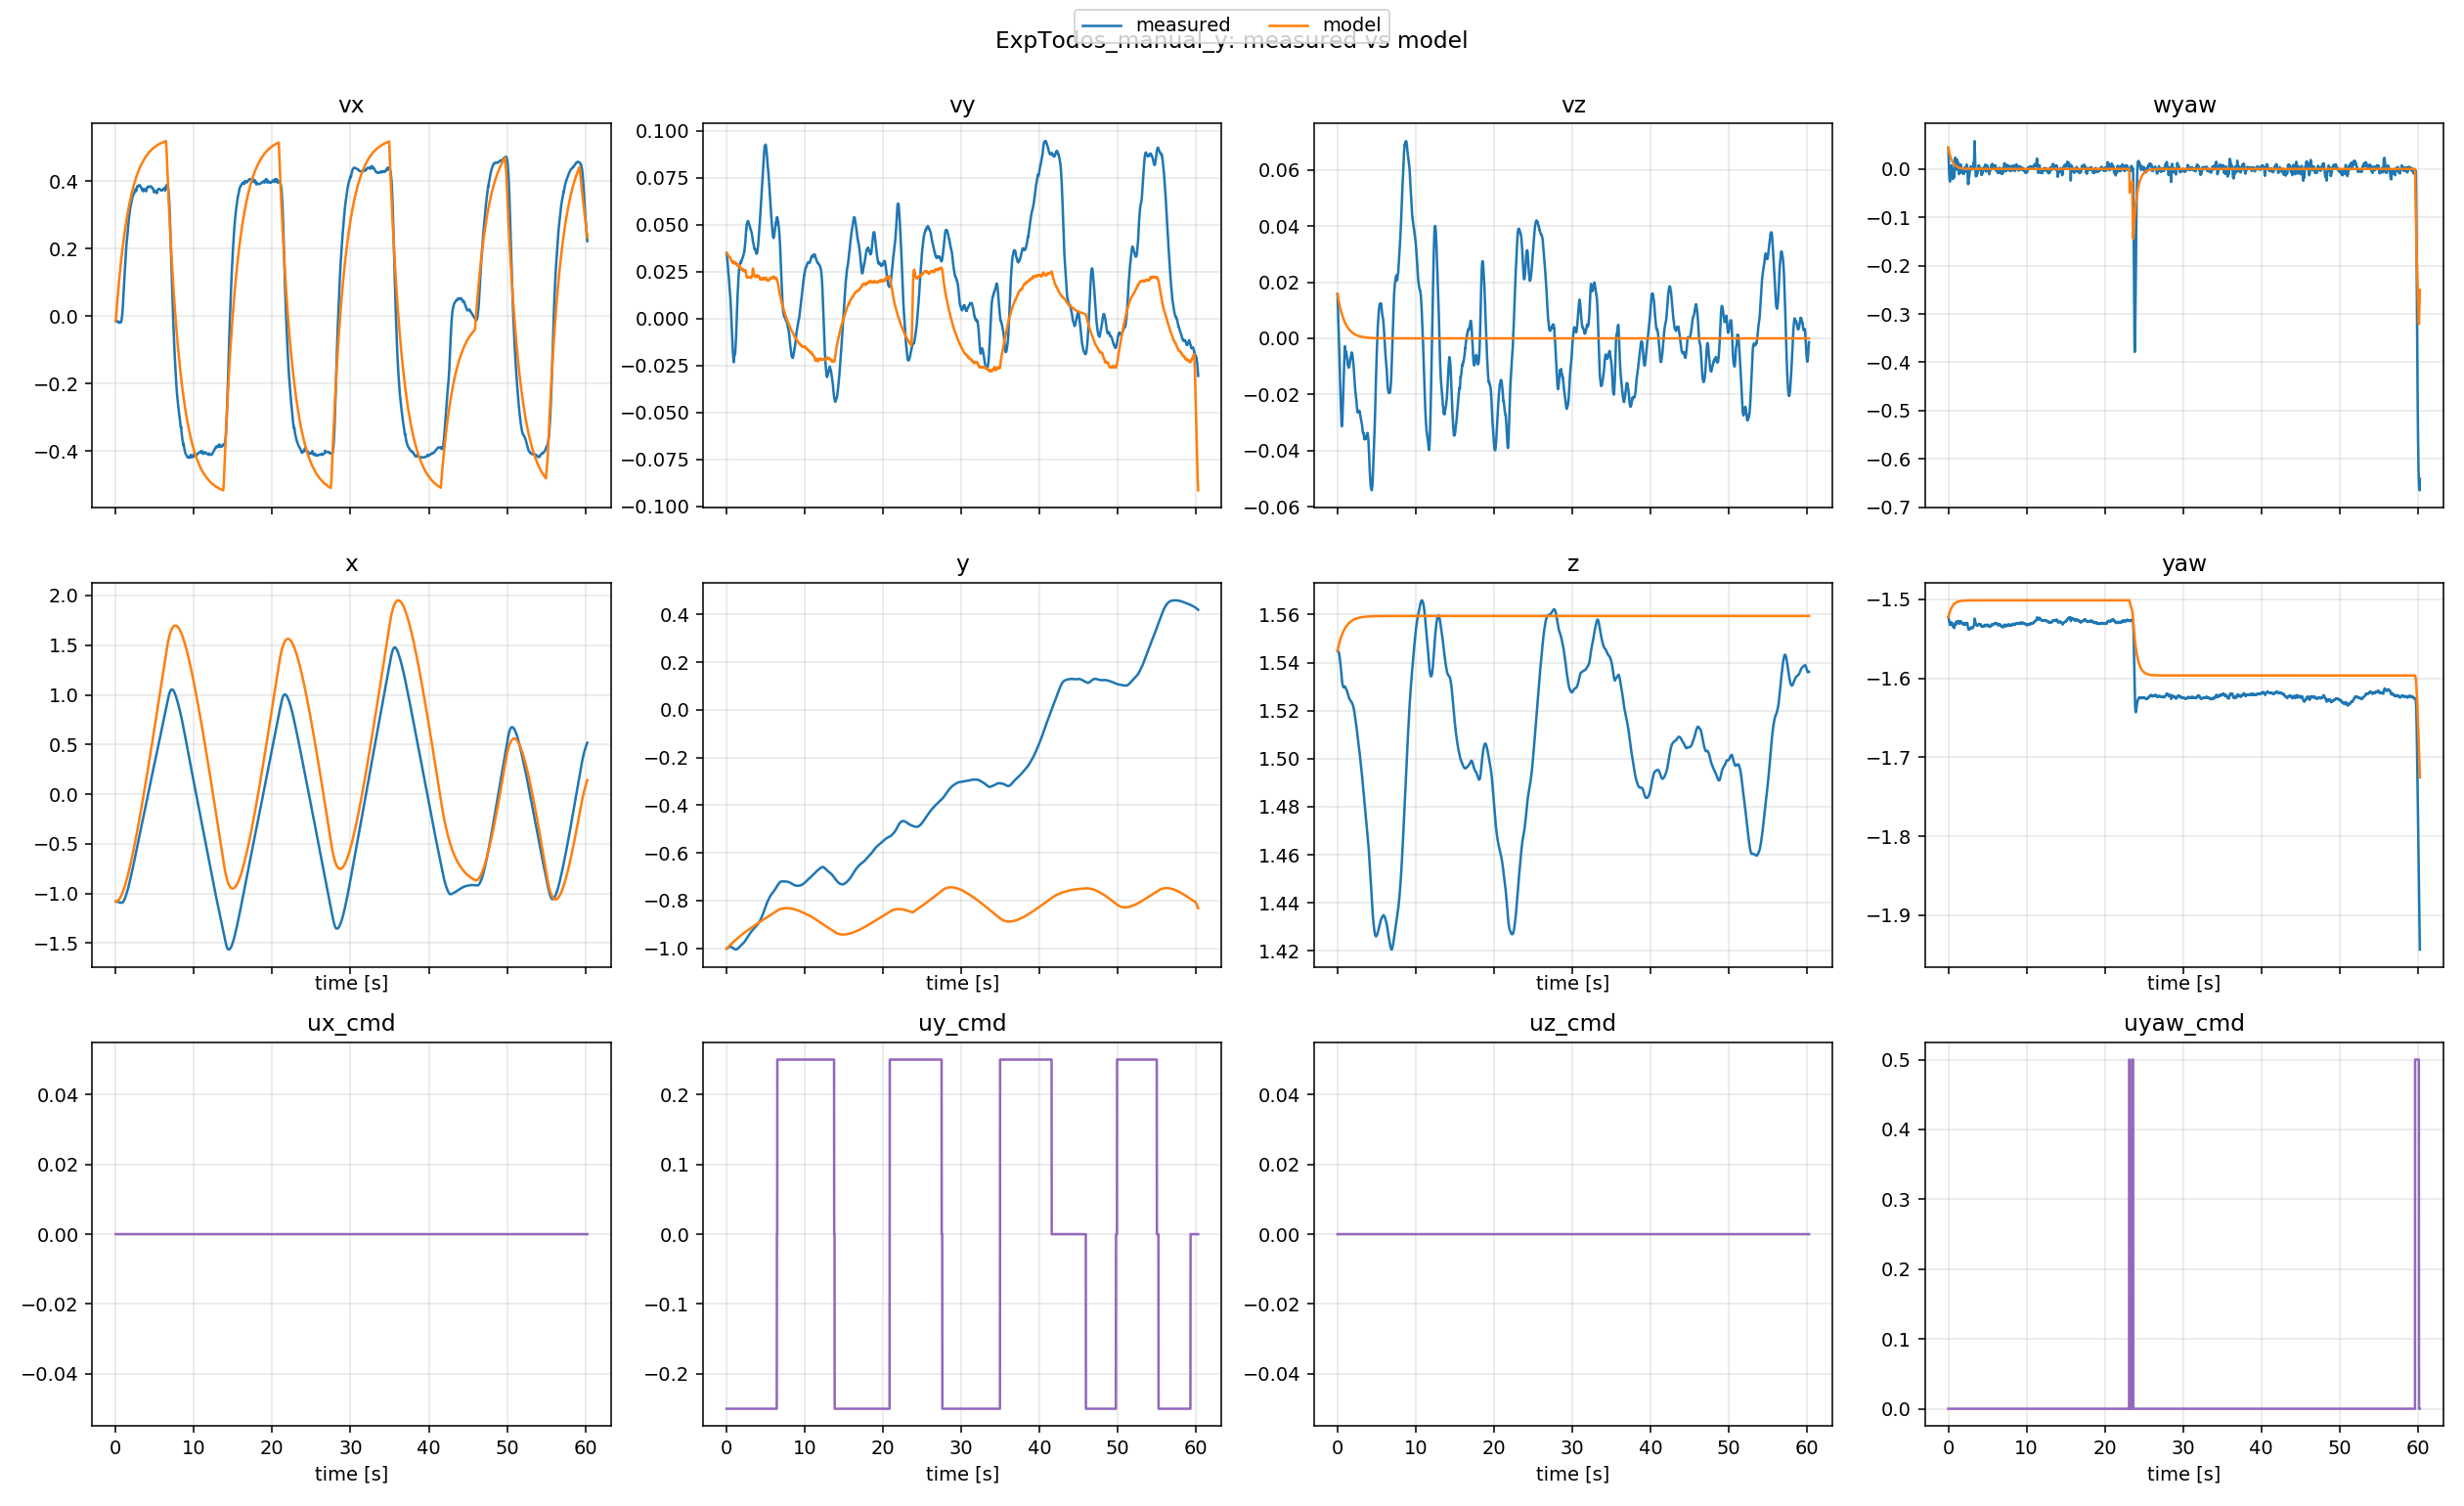

The file beside this chart, header and first rows:
t, x_meas, x_model, y_meas, y_model, z_meas, z_model, yaw_meas, yaw_model, vx_meas, vx_model, vy_meas, vy_model, vz_meas, vz_model, wyaw_meas, wyaw_model, ux, uy, uz, uyaw
0.0, -1.081, -1.081, -1.002, -1.002, 1.545, 1.545, -1.523, -1.523, -0.01485, -0.01485, 0.03497, 0.03497, 0.01578, 0.01578, 0.04394, 0.04394, 0.0, -0.25, 0.0, 0.0
0.009947, -1.082, -1.082, -1.001, -1.001, 1.545, 1.545, -1.523, -1.522, -0.01478, -0.01169, 0.03461, 0.03494, 0.01493, 0.01561, 0.03661, 0.04305, 0.0, -0.25, 0.0, 0.0
0.01996, -1.082, -1.082, -1.001, -1.001, 1.545, 1.545, -1.524, -1.522, -0.01475, -0.00853, 0.0343, 0.0349, 0.0139, 0.01544, 0.03098, 0.04217, 0.0, -0.25, 0.0, 0.0
0.02994, -1.082, -1.082, -1.001, -1.001, 1.545, 1.545, -1.524, -1.521, -0.01461, -0.005405, 0.03404, 0.03485, 0.01277, 0.01527, 0.0271, 0.04131, 0.0, -0.25, 0.0, 0.0
0.03988, -1.082, -1.082, -1, -1, 1.545, 1.546, -1.524, -1.521, -0.01462, -0.002308, 0.03371, 0.03481, 0.01168, 0.01511, 0.02281, 0.04048, 0.0, -0.25, 0.0, 0.0
0.04969, -1.082, -1.082, -1, -1, 1.545, 1.546, -1.525, -1.52, -0.01486, 0.0007308, 0.03327, 0.03476, 0.01061, 0.01495, 0.01873, 0.03967, 0.0, -0.25, 0.0, 0.0
0.05998, -1.082, -1.082, -1, -0.9996, 1.545, 1.546, -1.525, -1.52, -0.015, 0.00391, 0.03278, 0.03471, 0.009729, 0.01479, 0.01302, 0.03884, 0.0, -0.25, 0.0, 0.0
0.06987, -1.082, -1.082, -0.9997, -0.9993, 1.545, 1.546, -1.526, -1.52, -0.015, 0.006951, 0.03225, 0.03465, 0.008837, 0.01463, 0.007024, 0.03805, 0.0, -0.25, 0.0, 0.0
0.08, -1.083, -1.081, -0.9995, -0.9989, 1.545, 1.546, -1.527, -1.519, -0.01502, 0.01006, 0.03175, 0.03459, 0.007916, 0.01447, -0.0002498, 0.03727, 0.0, -0.25, 0.0, 0.0
0.0896, -1.083, -1.081, -0.9992, -0.9986, 1.545, 1.546, -1.528, -1.519, -0.01504, 0.01298, 0.03135, 0.03452, 0.007027, 0.01432, -0.00541, 0.03654, 0.0, -0.25, 0.0, 0.0
0.1, -1.083, -1.081, -0.999, -0.9982, 1.545, 1.546, -1.528, -1.519, -0.01514, 0.01611, 0.03093, 0.03446, 0.006165, 0.01416, -0.008222, 0.03576, 0.0, -0.25, 0.0, 0.0
0.1099, -1.083, -1.081, -0.9987, -0.9979, 1.545, 1.547, -1.528, -1.518, -0.01555, 0.01906, 0.03047, 0.03439, 0.005327, 0.01401, -0.009245, 0.03505, 0.0, -0.25, 0.0, 0.0
0.1202, -1.083, -1.081, -0.9985, -0.9975, 1.545, 1.547, -1.529, -1.518, -0.01584, 0.02214, 0.03, 0.03432, 0.004587, 0.01385, -0.01285, 0.03431, 0.0, -0.25, 0.0, 0.0
0.1299, -1.084, -1.081, -0.9983, -0.9972, 1.544, 1.547, -1.529, -1.518, -0.01622, 0.02502, 0.0295, 0.03425, 0.003855, 0.01371, -0.01427, 0.03363, 0.0, -0.25, 0.0, 0.0
0.1402, -1.084, -1.08, -0.998, -0.9969, 1.544, 1.547, -1.53, -1.517, -0.01643, 0.02802, 0.02895, 0.03418, 0.003072, 0.01356, -0.016, 0.03293, 0.0, -0.25, 0.0, 0.0
0.1496, -1.084, -1.08, -0.9978, -0.9965, 1.544, 1.547, -1.53, -1.517, -0.01671, 0.0308, 0.0284, 0.0341, 0.002294, 0.01342, -0.01931, 0.03229, 0.0, -0.25, 0.0, 0.0
0.1598, -1.084, -1.08, -0.9976, -0.9962, 1.544, 1.547, -1.531, -1.517, -0.01686, 0.03377, 0.02787, 0.03402, 0.001541, 0.01327, -0.02204, 0.03162, 0.0, -0.25, 0.0, 0.0
0.1698, -1.084, -1.079, -0.9974, -0.9958, 1.544, 1.547, -1.532, -1.516, -0.01682, 0.03668, 0.02732, 0.03393, 0.0007891, 0.01313, -0.02514, 0.03098, 0.0, -0.25, 0.0, 0.0
0.1799, -1.084, -1.079, -0.9972, -0.9955, 1.544, 1.547, -1.532, -1.516, -0.01674, 0.03957, 0.02672, 0.03385, -6.2082e-05, 0.01299, -0.02525, 0.03034, 0.0, -0.25, 0.0, 0.0
0.1897, -1.085, -1.078, -0.9971, -0.9952, 1.544, 1.548, -1.532, -1.516, -0.01652, 0.04235, 0.02596, 0.03377, -0.0008032, 0.01285, -0.02511, 0.02974, 0.0, -0.25, 0.0, 0.0
0.1997, -1.085, -1.078, -0.9969, -0.9948, 1.544, 1.548, -1.532, -1.515, -0.01662, 0.0452, 0.02549, 0.03369, -0.00166, 0.01271, -0.02575, 0.02913, 0.0, -0.25, 0.0, 0.0
0.2099, -1.085, -1.077, -0.9967, -0.9945, 1.544, 1.548, -1.532, -1.515, -0.01632, 0.04808, 0.02507, 0.03362, -0.002657, 0.01257, -0.02409, 0.02852, 0.0, -0.25, 0.0, 0.0
0.2201, -1.085, -1.077, -0.9965, -0.9941, 1.543, 1.548, -1.532, -1.515, -0.01591, 0.05093, 0.02448, 0.03355, -0.003502, 0.01243, -0.02244, 0.02793, 0.0, -0.25, 0.0, 0.0
0.2296, -1.085, -1.076, -0.9963, -0.9938, 1.543, 1.548, -1.532, -1.515, -0.0157, 0.05356, 0.02428, 0.0335, -0.004555, 0.01231, -0.01963, 0.02739, 0.0, -0.25, 0.0, 0.0
0.24, -1.085, -1.076, -0.9961, -0.9935, 1.543, 1.548, -1.532, -1.514, -0.01551, 0.05642, 0.02396, 0.03344, -0.005579, 0.01217, -0.01688, 0.02681, 0.0, -0.25, 0.0, 0.0
0.2499, -1.085, -1.075, -0.9959, -0.9932, 1.543, 1.548, -1.532, -1.514, -0.0152, 0.05914, 0.02347, 0.03339, -0.006422, 0.01204, -0.01434, 0.02627, 0.0, -0.25, 0.0, 0.0
0.2599, -1.086, -1.075, -0.9958, -0.9928, 1.543, 1.548, -1.532, -1.514, -0.0154, 0.06187, 0.02298, 0.03333, -0.007615, 0.01191, -0.01315, 0.02574, 0.0, -0.25, 0.0, 0.0
0.2701, -1.086, -1.074, -0.9956, -0.9925, 1.542, 1.549, -1.532, -1.513, -0.01576, 0.06465, 0.02252, 0.03326, -0.008818, 0.01178, -0.01266, 0.0252, 0.0, -0.25, 0.0, 0.0
0.2798, -1.086, -1.073, -0.9955, -0.9922, 1.542, 1.549, -1.532, -1.513, -0.01607, 0.06726, 0.02194, 0.03319, -0.009883, 0.01166, -0.01278, 0.0247, 0.0, -0.25, 0.0, 0.0
0.29, -1.086, -1.073, -0.9953, -0.9918, 1.542, 1.549, -1.532, -1.513, -0.01642, 0.07, 0.02142, 0.03312, -0.01094, 0.01153, -0.01151, 0.02419, 0.0, -0.25, 0.0, 0.0
0.3, -1.086, -1.072, -0.9952, -0.9915, 1.542, 1.549, -1.532, -1.513, -0.01678, 0.07266, 0.02087, 0.03306, -0.01195, 0.0114, -0.01035, 0.0237, 0.0, -0.25, 0.0, 0.0
0.3099, -1.087, -1.071, -0.9951, -0.9912, 1.541, 1.549, -1.532, -1.513, -0.01712, 0.07529, 0.0204, 0.03302, -0.01294, 0.01128, -0.007823, 0.02322, 0.0, -0.25, 0.0, 0.0
0.3199, -1.087, -1.07, -0.9949, -0.9908, 1.541, 1.549, -1.531, -1.512, -0.01753, 0.07792, 0.01989, 0.03298, -0.01398, 0.01116, -0.005293, 0.02275, 0.0, -0.25, 0.0, 0.0
0.3297, -1.087, -1.07, -0.9948, -0.9905, 1.541, 1.549, -1.531, -1.512, -0.0178, 0.08047, 0.01929, 0.03295, -0.01501, 0.01104, -0.002315, 0.02229, 0.0, -0.25, 0.0, 0.0
0.34, -1.087, -1.069, -0.9947, -0.9902, 1.541, 1.549, -1.531, -1.512, -0.0181, 0.08314, 0.01866, 0.03293, -0.01588, 0.01092, 0.001046, 0.02183, 0.0, -0.25, 0.0, 0.0
0.3499, -1.087, -1.068, -0.9946, -0.9898, 1.54, 1.549, -1.53, -1.512, -0.0184, 0.0857, 0.01803, 0.0329, -0.0167, 0.0108, 0.003461, 0.02139, 0.0, -0.25, 0.0, 0.0
0.36, -1.088, -1.067, -0.9945, -0.9895, 1.54, 1.55, -1.53, -1.511, -0.01868, 0.08828, 0.01744, 0.03288, -0.01748, 0.01069, 0.006128, 0.02095, 0.0, -0.25, 0.0, 0.0
0.3699, -1.088, -1.066, -0.9945, -0.9892, 1.54, 1.55, -1.53, -1.511, -0.01912, 0.09082, 0.01676, 0.03284, -0.01824, 0.01057, 0.006547, 0.02052, 0.0, -0.25, 0.0, 0.0
0.3799, -1.088, -1.065, -0.9944, -0.9889, 1.539, 1.55, -1.53, -1.511, -0.01953, 0.09336, 0.01611, 0.03278, -0.01905, 0.01046, 0.005661, 0.02011, 0.0, -0.25, 0.0, 0.0
0.3899, -1.088, -1.064, -0.9943, -0.9885, 1.539, 1.55, -1.529, -1.511, -0.0197, 0.0959, 0.01558, 0.03275, -0.01997, 0.01035, 0.006897, 0.0197, 0.0, -0.25, 0.0, 0.0
0.3999, -1.089, -1.063, -0.9942, -0.9882, 1.539, 1.55, -1.529, -1.511, -0.01971, 0.09843, 0.01499, 0.0327, -0.02095, 0.01023, 0.007157, 0.01929, 0.0, -0.25, 0.0, 0.0
0.4097, -1.089, -1.062, -0.9942, -0.9879, 1.538, 1.55, -1.529, -1.51, -0.01953, 0.1009, 0.01447, 0.03266, -0.02198, 0.01013, 0.007244, 0.01891, 0.0, -0.25, 0.0, 0.0
0.4198, -1.089, -1.061, -0.9941, -0.9876, 1.538, 1.55, -1.529, -1.51, -0.01931, 0.1034, 0.01395, 0.0326, -0.02293, 0.01002, 0.00664, 0.01852, 0.0, -0.25, 0.0, 0.0
0.4298, -1.089, -1.06, -0.994, -0.9872, 1.538, 1.55, -1.529, -1.51, -0.01904, 0.1059, 0.01344, 0.03254, -0.02389, 0.009909, 0.005326, 0.01814, 0.0, -0.25, 0.0, 0.0
0.4398, -1.089, -1.059, -0.994, -0.9869, 1.537, 1.55, -1.529, -1.51, -0.01871, 0.1083, 0.01298, 0.03248, -0.02484, 0.009802, 0.004883, 0.01777, 0.0, -0.25, 0.0, 0.0
0.4499, -1.089, -1.058, -0.9939, -0.9866, 1.537, 1.55, -1.529, -1.51, -0.01829, 0.1108, 0.01245, 0.03242, -0.02576, 0.009696, 0.00419, 0.01741, 0.0, -0.25, 0.0, 0.0
0.4598, -1.09, -1.057, -0.9938, -0.9863, 1.537, 1.551, -1.53, -1.51, -0.01797, 0.1132, 0.01193, 0.03237, -0.02671, 0.009592, 0.00372, 0.01706, 0.0, -0.25, 0.0, 0.0
0.4698, -1.09, -1.056, -0.9938, -0.9859, 1.536, 1.551, -1.53, -1.509, -0.0178, 0.1156, 0.01139, 0.0323, -0.02761, 0.009489, 0.002373, 0.01671, 0.0, -0.25, 0.0, 0.0
0.4799, -1.09, -1.054, -0.9938, -0.9856, 1.536, 1.551, -1.53, -1.509, -0.01755, 0.1181, 0.01084, 0.03221, -0.02826, 0.009386, 0.0001406, 0.01636, 0.0, -0.25, 0.0, 0.0
0.4898, -1.09, -1.053, -0.9938, -0.9853, 1.535, 1.551, -1.531, -1.509, -0.01724, 0.1205, 0.01026, 0.03207, -0.02889, 0.009286, -0.00478, 0.01603, 0.0, -0.25, 0.0, 0.0
0.4999, -1.09, -1.052, -0.9938, -0.985, 1.535, 1.551, -1.532, -1.509, -0.01697, 0.1229, 0.00953, 0.0319, -0.02957, 0.009185, -0.01094, 0.0157, 0.0, -0.25, 0.0, 0.0
0.51, -1.09, -1.051, -0.9938, -0.9846, 1.535, 1.551, -1.532, -1.509, -0.01693, 0.1253, 0.008643, 0.03174, -0.03021, 0.009085, -0.01619, 0.01538, 0.0, -0.25, 0.0, 0.0
0.5199, -1.09, -1.049, -0.9938, -0.9843, 1.534, 1.551, -1.533, -1.509, -0.01719, 0.1276, 0.007788, 0.03162, -0.03075, 0.008988, -0.01802, 0.01507, 0.0, -0.25, 0.0, 0.0
0.5299, -1.091, -1.048, -0.9939, -0.984, 1.534, 1.551, -1.533, -1.508, -0.01749, 0.13, 0.006948, 0.03155, -0.03108, 0.008892, -0.01744, 0.01477, 0.0, -0.25, 0.0, 0.0
0.54, -1.091, -1.047, -0.9939, -0.9837, 1.534, 1.551, -1.533, -1.508, -0.01784, 0.1323, 0.006067, 0.03145, -0.03129, 0.008795, -0.01819, 0.01446, 0.0, -0.25, 0.0, 0.0
0.5497, -1.091, -1.046, -0.994, -0.9834, 1.533, 1.551, -1.534, -1.508, -0.01822, 0.1346, 0.005112, 0.03135, -0.03129, 0.008703, -0.01936, 0.01418, 0.0, -0.25, 0.0, 0.0
0.5599, -1.091, -1.044, -0.9941, -0.9831, 1.533, 1.551, -1.534, -1.508, -0.01849, 0.137, 0.00411, 0.03124, -0.03115, 0.008607, -0.02049, 0.01388, 0.0, -0.25, 0.0, 0.0
0.57, -1.092, -1.043, -0.9942, -0.9828, 1.533, 1.552, -1.534, -1.508, -0.01866, 0.1393, 0.003121, 0.03115, -0.03094, 0.008514, -0.02053, 0.01359, 0.0, -0.25, 0.0, 0.0
0.58, -1.092, -1.041, -0.9943, -0.9825, 1.532, 1.552, -1.534, -1.508, -0.01876, 0.1415, 0.00206, 0.03105, -0.03075, 0.008423, -0.021, 0.01332, 0.0, -0.25, 0.0, 0.0
0.5899, -1.092, -1.04, -0.9945, -0.9821, 1.532, 1.552, -1.535, -1.508, -0.01881, 0.1438, 0.001047, 0.03097, -0.03046, 0.008332, -0.02079, 0.01305, 0.0, -0.25, 0.0, 0.0
... 5,967 more rows
